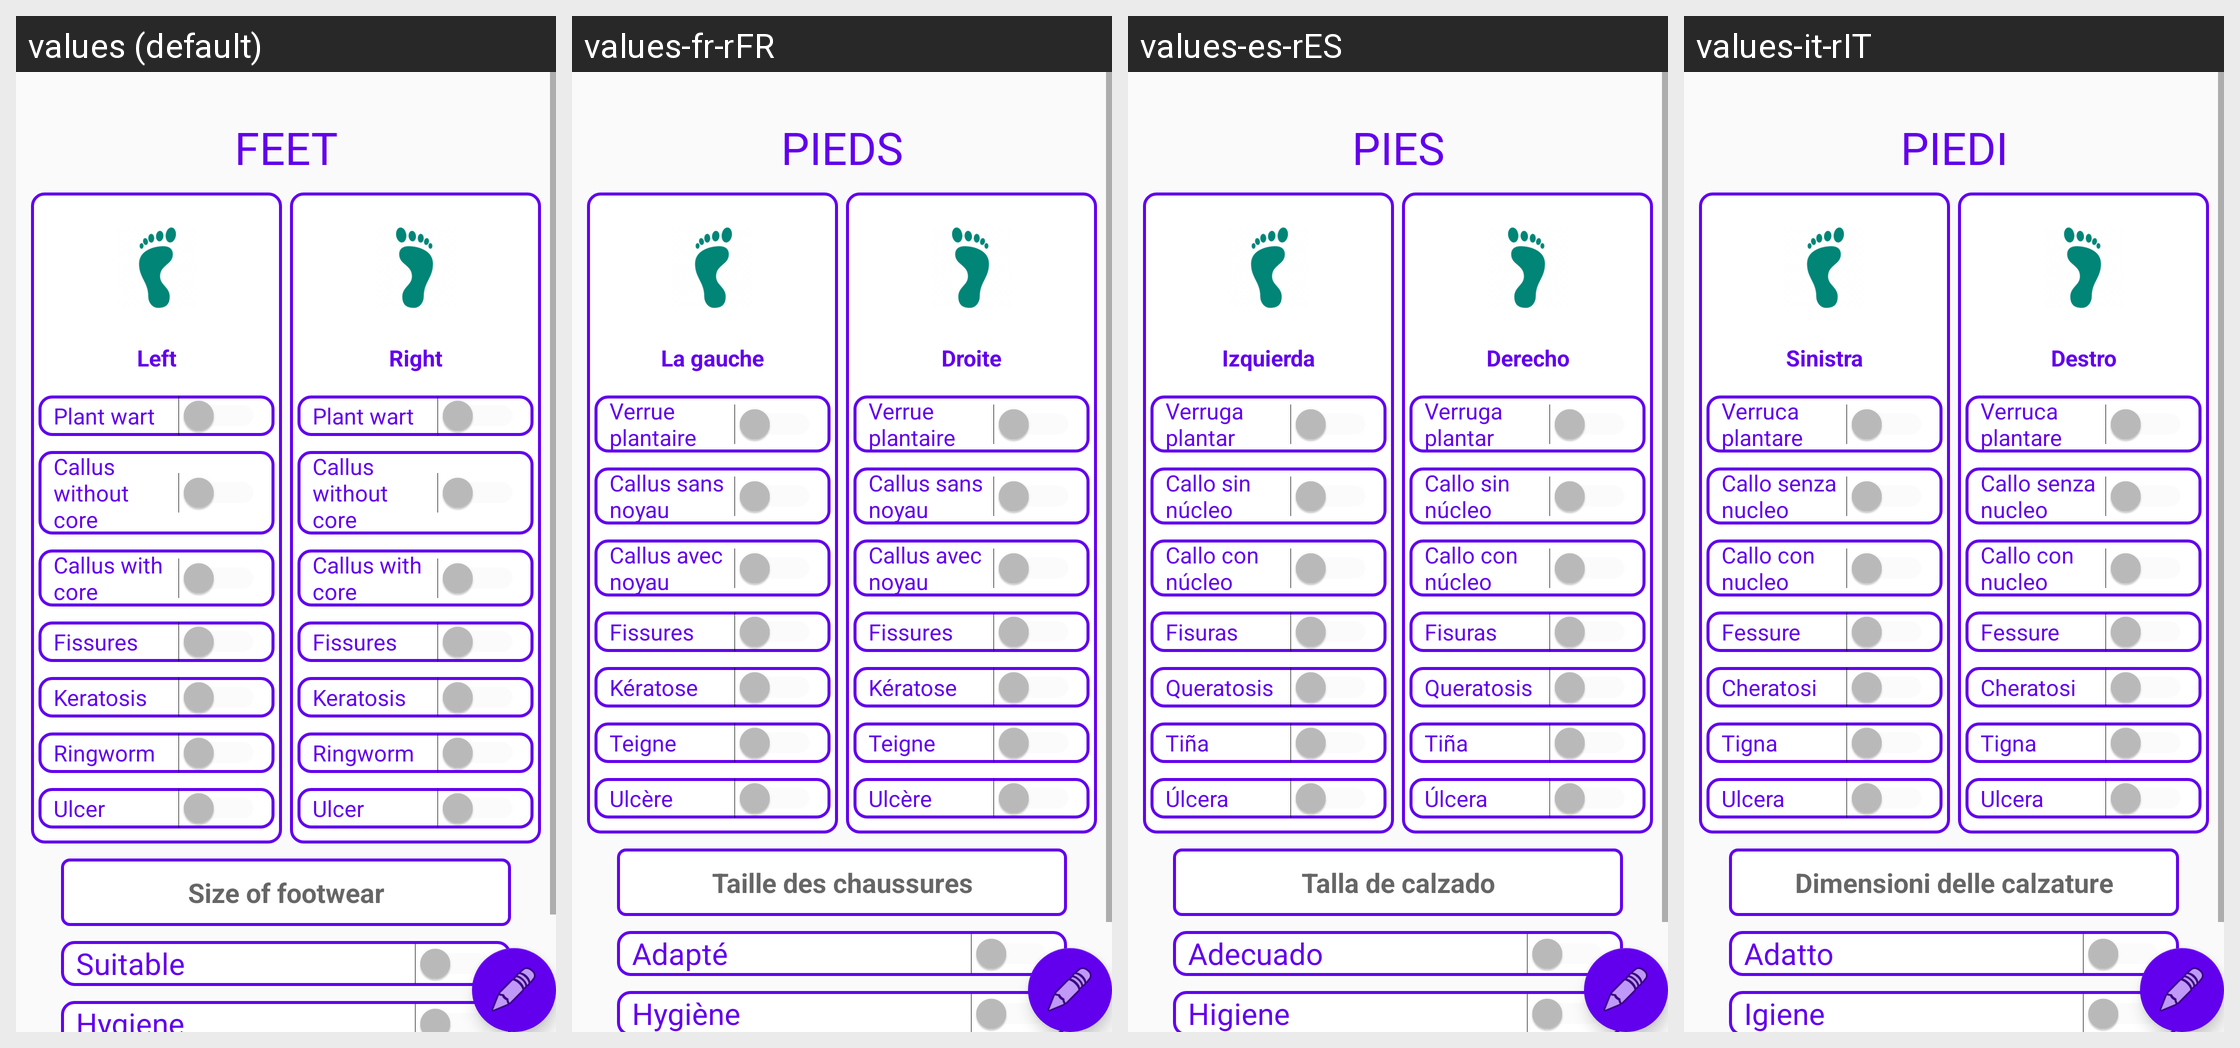

Translations of the strings shown on this Android screen, per locale in the grid:
Android screen res/layout/fragment_feet.xml rendered under 4 locales, left to right: values (default), values-fr-rFR, values-es-rES, values-it-rIT. Device: Nexus 5 (rendered at 1080×1920; each locale shown at half size, 540×960, under a caption strip naming it); theme AppTheme.
Other locales in the repository, not shown: values-pt-rBR.
Strings drawn on this screen, with the default value and each locale's value (text and hints the layout hard-codes, and strings that could not be matched under every locale, appear in the picture but are not listed):

feet
  values: FEET
  values-fr-rFR: PIEDS
  values-es-rES: PIES
  values-it-rIT: PIEDI

foot_left
  values: Left
  values-fr-rFR: La gauche
  values-es-rES: Izquierda
  values-it-rIT: Sinistra

plant_wart
  values: Plant wart
  values-fr-rFR: Verrue plantaire
  values-es-rES: Verruga plantar
  values-it-rIT: Verruca plantare

cwoc
  values: Callus without core
  values-fr-rFR: Callus sans noyau
  values-es-rES: Callo sin núcleo
  values-it-rIT: Callo senza nucleo

cwc
  values: Callus with core
  values-fr-rFR: Callus avec noyau
  values-es-rES: Callo con núcleo
  values-it-rIT: Callo con nucleo

fissures
  values: Fissures
  values-fr-rFR: Fissures
  values-es-rES: Fisuras
  values-it-rIT: Fessure

keratosis
  values: Keratosis
  values-fr-rFR: Kératose
  values-es-rES: Queratosis
  values-it-rIT: Cheratosi

ringworm
  values: Ringworm
  values-fr-rFR: Teigne
  values-es-rES: Tiña
  values-it-rIT: Tigna

ulcer
  values: Ulcer
  values-fr-rFR: Ulcère
  values-es-rES: Úlcera
  values-it-rIT: Ulcera

foot_right
  values: Right
  values-fr-rFR: Droite
  values-es-rES: Derecho
  values-it-rIT: Destro

calc_tam
  values: Size of footwear
  values-fr-rFR: Taille des chaussures
  values-es-rES: Talla de calzado
  values-it-rIT: Dimensioni delle calzature

suitable
  values: Suitable
  values-fr-rFR: Adapté
  values-es-rES: Adecuado
  values-it-rIT: Adatto

hygiene
  values: Hygiene
  values-fr-rFR: Hygiène
  values-es-rES: Higiene
  values-it-rIT: Igiene
